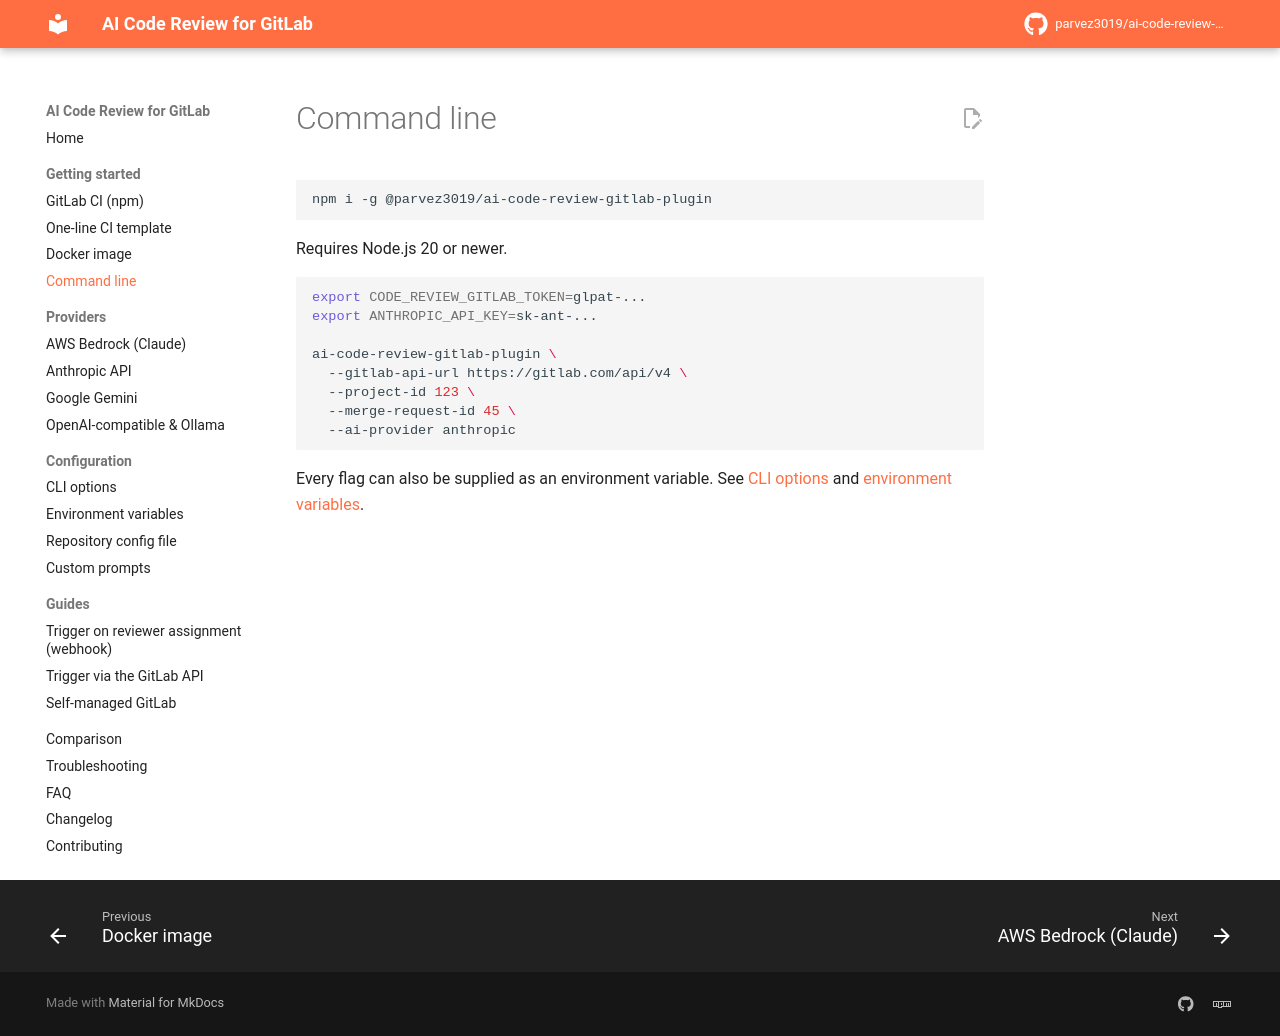

repository: parvez3019/ai-code-review-gitlab-plugin · page: getting-started/cli/index.html · generator: mkdocs

---
description: Run the AI code review CLI locally against any GitLab merge request.
---

# Command line

```bash
npm i -g @parvez3019/ai-code-review-gitlab-plugin
```

Requires Node.js 20 or newer.

```bash
export CODE_REVIEW_GITLAB_TOKEN=glpat-...
export ANTHROPIC_API_KEY=sk-ant-...

ai-code-review-gitlab-plugin \
  --gitlab-api-url https://gitlab.com/api/v4 \
  --project-id 123 \
  --merge-request-id 45 \
  --ai-provider anthropic
```

Every flag can also be supplied as an environment variable. See [CLI options](../configuration/options.md) and [environment variables](../configuration/env-vars.md).
